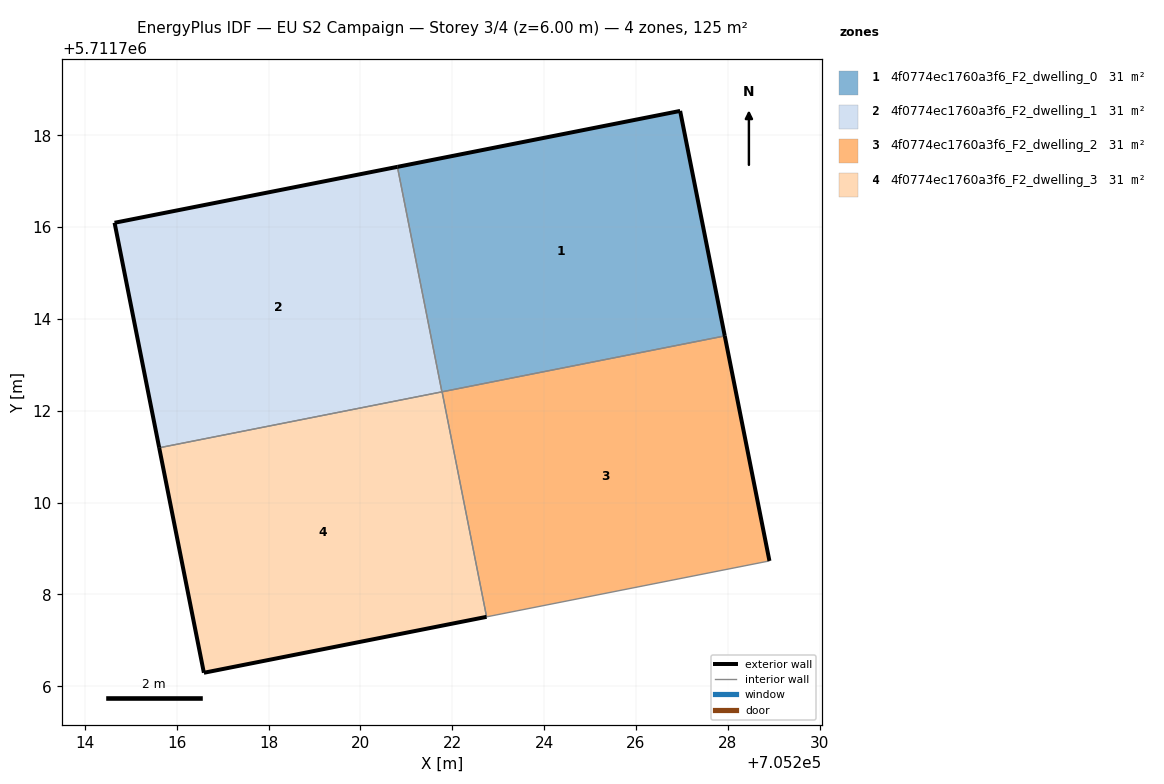
=== STOREY PLAN SPEC (per zone: floor XY polygon, exterior-wall plan segments, windows/doors) ===
zone 1: 4f0774ec1760a3f6_F2_dwelling_0  (31.4 m²)
  floor: (705227.94, 5711713.63) (705226.96, 5711718.53) (705220.81, 5711717.31) (705221.78, 5711712.41)
  exterior wall: (705226.96, 5711718.53) – (705227.94, 5711713.63)  [5.0 m]
  exterior wall: (705220.81, 5711717.31) – (705226.96, 5711718.53)  [6.3 m]
  interior walls: 3
zone 2: 4f0774ec1760a3f6_F2_dwelling_1  (31.4 m²)
  floor: (705221.78, 5711712.41) (705220.81, 5711717.31) (705214.65, 5711716.09) (705215.62, 5711711.20)
  exterior wall: (705215.62, 5711711.20) – (705214.65, 5711716.09)  [5.0 m]
  exterior wall: (705214.65, 5711716.09) – (705220.81, 5711717.31)  [6.3 m]
  interior walls: 2
zone 3: 4f0774ec1760a3f6_F2_dwelling_2  (31.4 m²)
  floor: (705228.91, 5711708.73) (705227.94, 5711713.63) (705221.78, 5711712.41) (705222.75, 5711707.51)
  exterior wall: (705227.94, 5711713.63) – (705228.91, 5711708.73)  [5.0 m]
  interior walls: 3
zone 4: 4f0774ec1760a3f6_F2_dwelling_3  (31.4 m²)
  floor: (705222.75, 5711707.51) (705221.78, 5711712.41) (705215.62, 5711711.20) (705216.59, 5711706.29)
  exterior wall: (705222.75, 5711707.51) – (705216.59, 5711706.29)  [6.3 m]
  exterior wall: (705216.59, 5711706.29) – (705215.62, 5711711.20)  [5.0 m]
  interior walls: 3

=== DERIVED (storey summary) ===
Building: EU S2 Campaign
Storey: 3 of 4  (floor level z = 6.00 m)
Storey gross floor area: 125.4 m²
Zones on this storey: 4
  - 4f0774ec1760a3f6_F2_dwelling_0: floor 31.4 m²; exterior wall 11.3 m (33.8 m²); WWR 0.0%
  - 4f0774ec1760a3f6_F2_dwelling_1: floor 31.4 m²; exterior wall 11.3 m (33.8 m²); WWR 0.0%
  - 4f0774ec1760a3f6_F2_dwelling_2: floor 31.4 m²; exterior wall 5.0 m (15.0 m²); WWR 0.0%
  - 4f0774ec1760a3f6_F2_dwelling_3: floor 31.4 m²; exterior wall 11.3 m (33.8 m²); WWR 0.0%
Zone adjacency (shared interzone walls):
  - 4f0774ec1760a3f6_F2_dwelling_0 ↔ 4f0774ec1760a3f6_F2_dwelling_1
  - 4f0774ec1760a3f6_F2_dwelling_0 ↔ 4f0774ec1760a3f6_F2_dwelling_2
  - 4f0774ec1760a3f6_F2_dwelling_0 ↔ 4f0774ec1760a3f6_F2_dwelling_3
  - 4f0774ec1760a3f6_F2_dwelling_1 ↔ 4f0774ec1760a3f6_F2_dwelling_3
  - 4f0774ec1760a3f6_F2_dwelling_2 ↔ 4f0774ec1760a3f6_F2_dwelling_3